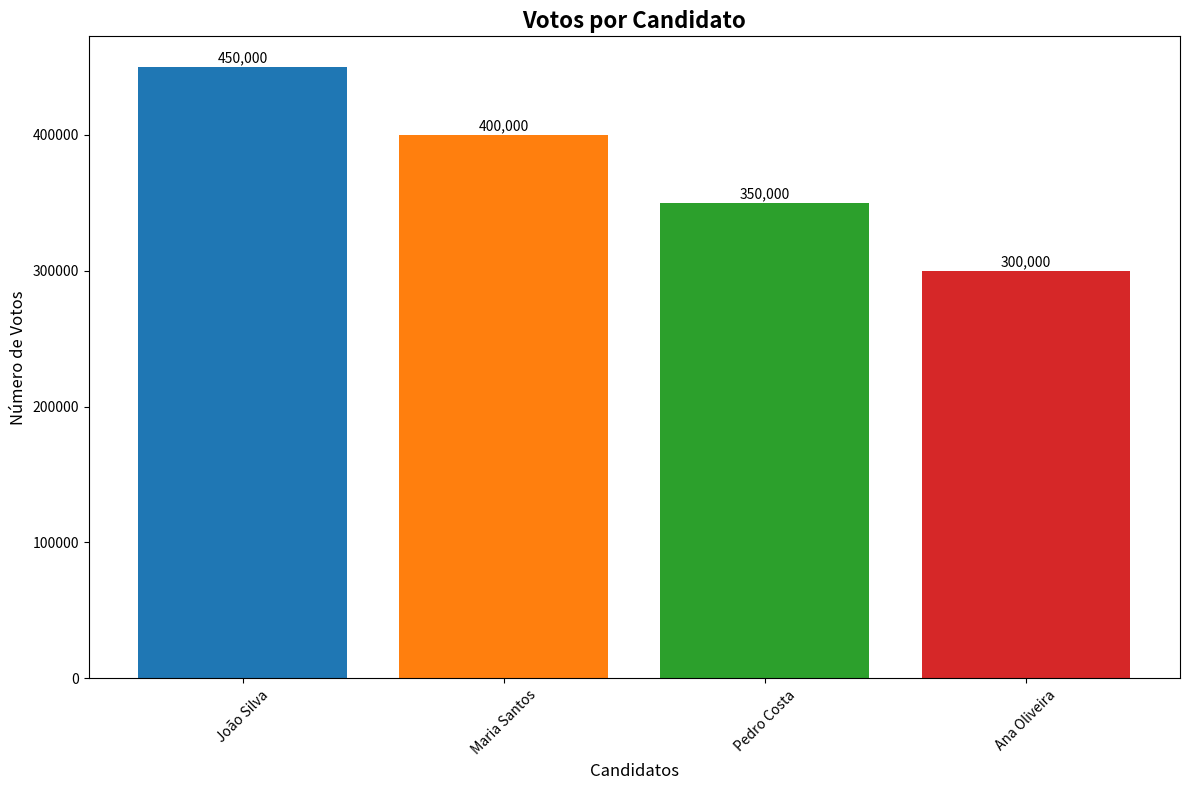
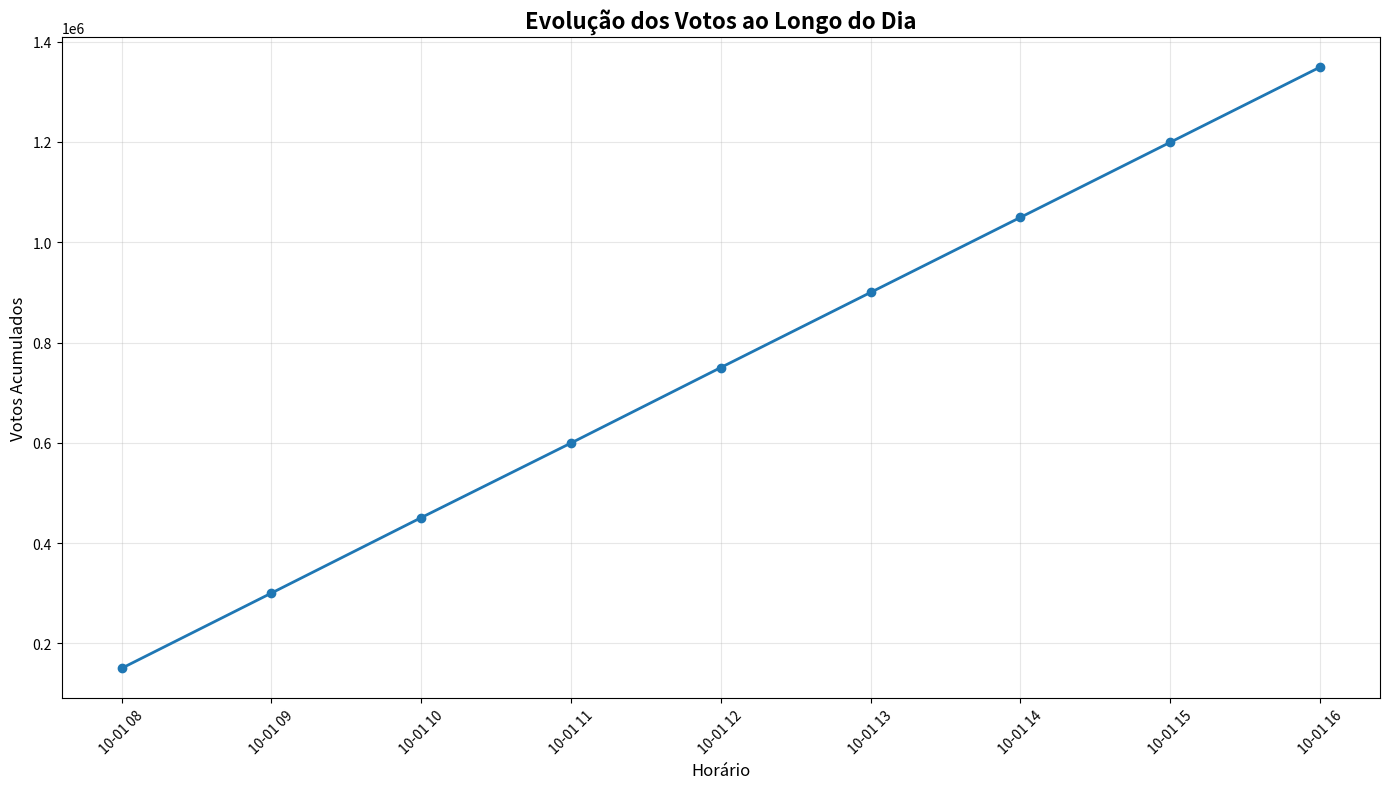
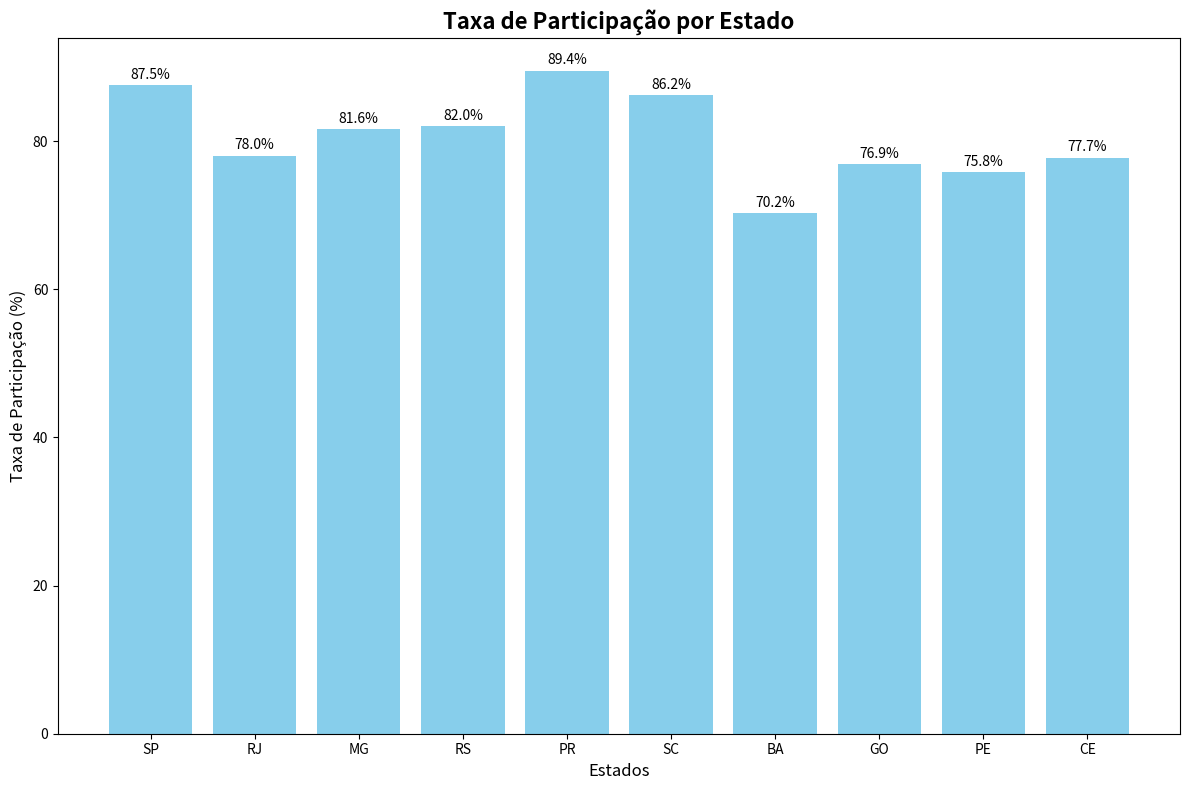
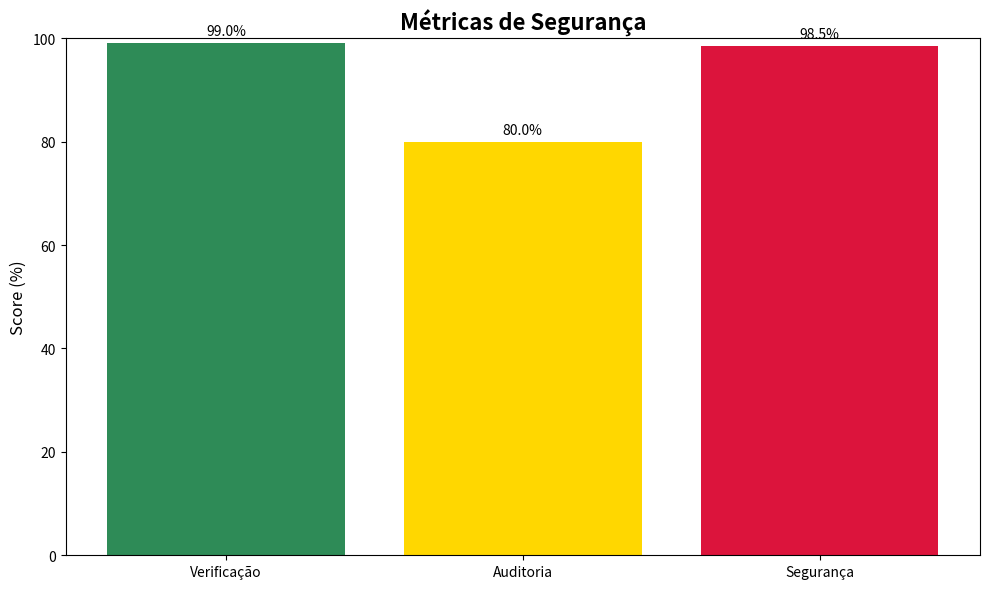

Source code (Python) for these figures, in order:
# FORTIS Analytics - Gerador de Relatórios
# Script para gerar relatórios automatizados de eleições

import pandas as pd
import numpy as np
import matplotlib.pyplot as plt
import seaborn as sns
from datetime import datetime, timedelta
import json
import os
from typing import Dict, List, Any
import logging

class ElectionReportGenerator:
    """Gerador de relatórios de eleições"""
    
    def __init__(self, output_dir: str = "analytics/reports"):
        self.output_dir = output_dir
        self.setup_logging()
        self.ensure_output_dir()
        
    def setup_logging(self):
        """Configura logging"""
        logging.basicConfig(
            level=logging.INFO,
            format='%(asctime)s - %(levelname)s - %(message)s'
        )
        self.logger = logging.getLogger(__name__)
        
    def ensure_output_dir(self):
        """Garante que o diretório de saída existe"""
        os.makedirs(self.output_dir, exist_ok=True)
        
    def load_election_data(self, election_id: str) -> Dict[str, Any]:
        """Carrega dados de uma eleição específica"""
        # Simulação de dados - em produção viria do banco
        data = {
            'election': {
                'id': election_id,
                'name': 'Eleição Municipal 2025',
                'start_date': '2025-10-01T08:00:00Z',
                'end_date': '2025-10-01T17:00:00Z',
                'status': 'completed',
                'total_votes': 1500000,
                'unique_voters': 1200000,
                'participation_rate': 85.2
            },
            'candidates': [
                {'id': 'cand_1', 'name': 'João Silva', 'party': 'PT', 'votes': 450000, 'percentage': 30.0},
                {'id': 'cand_2', 'name': 'Maria Santos', 'party': 'PSDB', 'votes': 400000, 'percentage': 26.7},
                {'id': 'cand_3', 'name': 'Pedro Costa', 'party': 'PSL', 'votes': 350000, 'percentage': 23.3},
                {'id': 'cand_4', 'name': 'Ana Oliveira', 'party': 'PSOL', 'votes': 300000, 'percentage': 20.0}
            ],
            'votes_timeline': self._generate_votes_timeline(),
            'geographic_data': self._generate_geographic_data(),
            'security_metrics': self._generate_security_metrics()
        }
        return data
        
    def _generate_votes_timeline(self) -> List[Dict]:
        """Gera timeline de votos"""
        timeline = []
        base_time = datetime(2025, 10, 1, 8, 0)
        
        for hour in range(9):  # 8h às 17h
            current_time = base_time + timedelta(hours=hour)
            votes_count = np.random.poisson(150000)  # Média de 150k votos por hora
            
            timeline.append({
                'timestamp': current_time.isoformat(),
                'votes_count': votes_count,
                'cumulative_votes': sum(t['votes_count'] for t in timeline) + votes_count
            })
            
        return timeline
        
    def _generate_geographic_data(self) -> List[Dict]:
        """Gera dados geográficos"""
        states = ['SP', 'RJ', 'MG', 'RS', 'PR', 'SC', 'BA', 'GO', 'PE', 'CE']
        data = []
        
        for state in states:
            data.append({
                'state': state,
                'votes': np.random.randint(50000, 500000),
                'participation_rate': np.random.uniform(70, 90),
                'population': np.random.randint(1000000, 50000000)
            })
            
        return data
        
    def _generate_security_metrics(self) -> Dict:
        """Gera métricas de segurança"""
        return {
            'verified_votes': 1485000,
            'audited_votes': 1200000,
            'suspicious_votes': 23,
            'verification_rate': 99.0,
            'audit_rate': 80.0,
            'security_score': 98.5
        }
        
    def generate_summary_report(self, election_id: str) -> str:
        """Gera relatório resumo da eleição"""
        data = self.load_election_data(election_id)
        
        report = f"""
# RELATÓRIO DE ELEIÇÃO - {data['election']['name']}

## Informações Gerais
- **ID da Eleição:** {data['election']['id']}
- **Data de Início:** {data['election']['start_date']}
- **Data de Fim:** {data['election']['end_date']}
- **Status:** {data['election']['status']}

## Resultados
- **Total de Votos:** {data['election']['total_votes']:,}
- **Eleitores Únicos:** {data['election']['unique_voters']:,}
- **Taxa de Participação:** {data['election']['participation_rate']}%

## Resultados por Candidato
"""
        
        for candidate in data['candidates']:
            report += f"- **{candidate['name']} ({candidate['party']}):** {candidate['votes']:,} votos ({candidate['percentage']}%)\n"
            
        report += f"""
## Métricas de Segurança
- **Votos Verificados:** {data['security_metrics']['verified_votes']:,} ({data['security_metrics']['verification_rate']}%)
- **Votos Auditados:** {data['security_metrics']['audited_votes']:,} ({data['security_metrics']['audit_rate']}%)
- **Votos Suspeitos:** {data['security_metrics']['suspicious_votes']}
- **Score de Segurança:** {data['security_metrics']['security_score']}/100

## Análise Temporal
"""
        
        for entry in data['votes_timeline']:
            report += f"- **{entry['timestamp']}:** {entry['votes_count']:,} votos (Total: {entry['cumulative_votes']:,})\n"
            
        report += f"""
## Análise Geográfica
"""
        
        for geo in data['geographic_data']:
            report += f"- **{geo['state']}:** {geo['votes']:,} votos ({geo['participation_rate']:.1f}% de participação)\n"
            
        report += f"""
---
*Relatório gerado em: {datetime.now().strftime('%Y-%m-%d %H:%M:%S')}*
*Sistema FORTIS - Votação Eletrônica Brasileira*
"""
        
        return report
        
    def generate_detailed_report(self, election_id: str) -> Dict[str, Any]:
        """Gera relatório detalhado com gráficos"""
        data = self.load_election_data(election_id)
        
        # Criar gráficos
        self._create_candidate_chart(data['candidates'])
        self._create_timeline_chart(data['votes_timeline'])
        self._create_geographic_chart(data['geographic_data'])
        self._create_security_chart(data['security_metrics'])
        
        # Gerar relatório JSON
        detailed_report = {
            'election_summary': data['election'],
            'candidates_analysis': self._analyze_candidates(data['candidates']),
            'temporal_analysis': self._analyze_timeline(data['votes_timeline']),
            'geographic_analysis': self._analyze_geographic(data['geographic_data']),
            'security_analysis': self._analyze_security(data['security_metrics']),
            'recommendations': self._generate_recommendations(data),
            'generated_at': datetime.now().isoformat()
        }
        
        return detailed_report
        
    def _create_candidate_chart(self, candidates: List[Dict]):
        """Cria gráfico de candidatos"""
        df = pd.DataFrame(candidates)
        
        plt.figure(figsize=(12, 8))
        bars = plt.bar(df['name'], df['votes'], color=['#1f77b4', '#ff7f0e', '#2ca02c', '#d62728'])
        
        plt.title('Votos por Candidato', fontsize=16, fontweight='bold')
        plt.xlabel('Candidatos', fontsize=12)
        plt.ylabel('Número de Votos', fontsize=12)
        plt.xticks(rotation=45)
        
        # Adicionar valores nas barras
        for bar, votes in zip(bars, df['votes']):
            plt.text(bar.get_x() + bar.get_width()/2, bar.get_height() + 1000,
                    f'{votes:,}', ha='center', va='bottom')
        
        plt.tight_layout()
        plt.savefig(f'{self.output_dir}/candidates_chart.png', dpi=300, bbox_inches='tight')
        plt.close()
        
    def _create_timeline_chart(self, timeline: List[Dict]):
        """Cria gráfico de timeline"""
        df = pd.DataFrame(timeline)
        df['timestamp'] = pd.to_datetime(df['timestamp'])
        
        plt.figure(figsize=(14, 8))
        plt.plot(df['timestamp'], df['cumulative_votes'], marker='o', linewidth=2, markersize=6)
        
        plt.title('Evolução dos Votos ao Longo do Dia', fontsize=16, fontweight='bold')
        plt.xlabel('Horário', fontsize=12)
        plt.ylabel('Votos Acumulados', fontsize=12)
        plt.grid(True, alpha=0.3)
        plt.xticks(rotation=45)
        
        plt.tight_layout()
        plt.savefig(f'{self.output_dir}/timeline_chart.png', dpi=300, bbox_inches='tight')
        plt.close()
        
    def _create_geographic_chart(self, geographic_data: List[Dict]):
        """Cria gráfico geográfico"""
        df = pd.DataFrame(geographic_data)
        
        plt.figure(figsize=(12, 8))
        bars = plt.bar(df['state'], df['participation_rate'], color='skyblue')
        
        plt.title('Taxa de Participação por Estado', fontsize=16, fontweight='bold')
        plt.xlabel('Estados', fontsize=12)
        plt.ylabel('Taxa de Participação (%)', fontsize=12)
        
        # Adicionar valores nas barras
        for bar, rate in zip(bars, df['participation_rate']):
            plt.text(bar.get_x() + bar.get_width()/2, bar.get_height() + 0.5,
                    f'{rate:.1f}%', ha='center', va='bottom')
        
        plt.tight_layout()
        plt.savefig(f'{self.output_dir}/geographic_chart.png', dpi=300, bbox_inches='tight')
        plt.close()
        
    def _create_security_chart(self, security_metrics: Dict):
        """Cria gráfico de segurança"""
        metrics = ['Verificação', 'Auditoria', 'Segurança']
        values = [
            security_metrics['verification_rate'],
            security_metrics['audit_rate'],
            security_metrics['security_score']
        ]
        
        plt.figure(figsize=(10, 6))
        bars = plt.bar(metrics, values, color=['#2E8B57', '#FFD700', '#DC143C'])
        
        plt.title('Métricas de Segurança', fontsize=16, fontweight='bold')
        plt.ylabel('Score (%)', fontsize=12)
        plt.ylim(0, 100)
        
        # Adicionar valores nas barras
        for bar, value in zip(bars, values):
            plt.text(bar.get_x() + bar.get_width()/2, bar.get_height() + 1,
                    f'{value:.1f}%', ha='center', va='bottom')
        
        plt.tight_layout()
        plt.savefig(f'{self.output_dir}/security_chart.png', dpi=300, bbox_inches='tight')
        plt.close()
        
    def _analyze_candidates(self, candidates: List[Dict]) -> Dict:
        """Analisa dados dos candidatos"""
        df = pd.DataFrame(candidates)
        
        return {
            'total_candidates': len(candidates),
            'winner': df.loc[df['votes'].idxmax(), 'name'],
            'winner_votes': int(df['votes'].max()),
            'winner_percentage': float(df['votes'].max() / df['votes'].sum() * 100),
            'vote_distribution': df['percentage'].tolist(),
            'competitiveness_index': float(df['percentage'].std())
        }
        
    def _analyze_timeline(self, timeline: List[Dict]) -> Dict:
        """Analisa timeline de votos"""
        df = pd.DataFrame(timeline)
        
        return {
            'peak_hour': df.loc[df['votes_count'].idxmax(), 'timestamp'],
            'peak_votes': int(df['votes_count'].max()),
            'average_hourly_votes': float(df['votes_count'].mean()),
            'voting_pattern': 'uniform' if df['votes_count'].std() < df['votes_count'].mean() * 0.3 else 'variable'
        }
        
    def _analyze_geographic(self, geographic_data: List[Dict]) -> Dict:
        """Analisa dados geográficos"""
        df = pd.DataFrame(geographic_data)
        
        return {
            'highest_participation_state': df.loc[df['participation_rate'].idxmax(), 'state'],
            'highest_participation_rate': float(df['participation_rate'].max()),
            'average_participation': float(df['participation_rate'].mean()),
            'participation_variance': float(df['participation_rate'].var())
        }
        
    def _analyze_security(self, security_metrics: Dict) -> Dict:
        """Analisa métricas de segurança"""
        return {
            'overall_security_score': security_metrics['security_score'],
            'verification_effectiveness': security_metrics['verification_rate'],
            'audit_coverage': security_metrics['audit_rate'],
            'threat_level': 'low' if security_metrics['suspicious_votes'] < 50 else 'medium' if security_metrics['suspicious_votes'] < 100 else 'high'
        }
        
    def _generate_recommendations(self, data: Dict) -> List[str]:
        """Gera recomendações baseadas nos dados"""
        recommendations = []
        
        # Análise de participação
        if data['election']['participation_rate'] < 80:
            recommendations.append("Considerar campanhas de conscientização para aumentar a participação")
            
        # Análise de segurança
        if data['security_metrics']['suspicious_votes'] > 100:
            recommendations.append("Investigar votos suspeitos e reforçar medidas de segurança")
            
        # Análise temporal
        timeline_df = pd.DataFrame(data['votes_timeline'])
        if timeline_df['votes_count'].std() > timeline_df['votes_count'].mean() * 0.5:
            recommendations.append("Considerar distribuição mais uniforme dos horários de votação")
            
        return recommendations
        
    def save_report(self, election_id: str, report_type: str = "summary"):
        """Salva relatório em arquivo"""
        timestamp = datetime.now().strftime('%Y%m%d_%H%M%S')
        
        if report_type == "summary":
            report = self.generate_summary_report(election_id)
            filename = f"{self.output_dir}/election_{election_id}_summary_{timestamp}.md"
            with open(filename, 'w', encoding='utf-8') as f:
                f.write(report)
        else:
            report = self.generate_detailed_report(election_id)
            filename = f"{self.output_dir}/election_{election_id}_detailed_{timestamp}.json"
            with open(filename, 'w', encoding='utf-8') as f:
                json.dump(report, f, indent=2, ensure_ascii=False)
                
        self.logger.info(f"Relatório salvo: {filename}")
        return filename

# Exemplo de uso
if __name__ == "__main__":
    generator = ElectionReportGenerator()
    
    # Gerar relatório resumo
    summary_file = generator.save_report("eleicao_2025_001", "summary")
    print(f"Relatório resumo gerado: {summary_file}")
    
    # Gerar relatório detalhado
    detailed_file = generator.save_report("eleicao_2025_001", "detailed")
    print(f"Relatório detalhado gerado: {detailed_file}")
